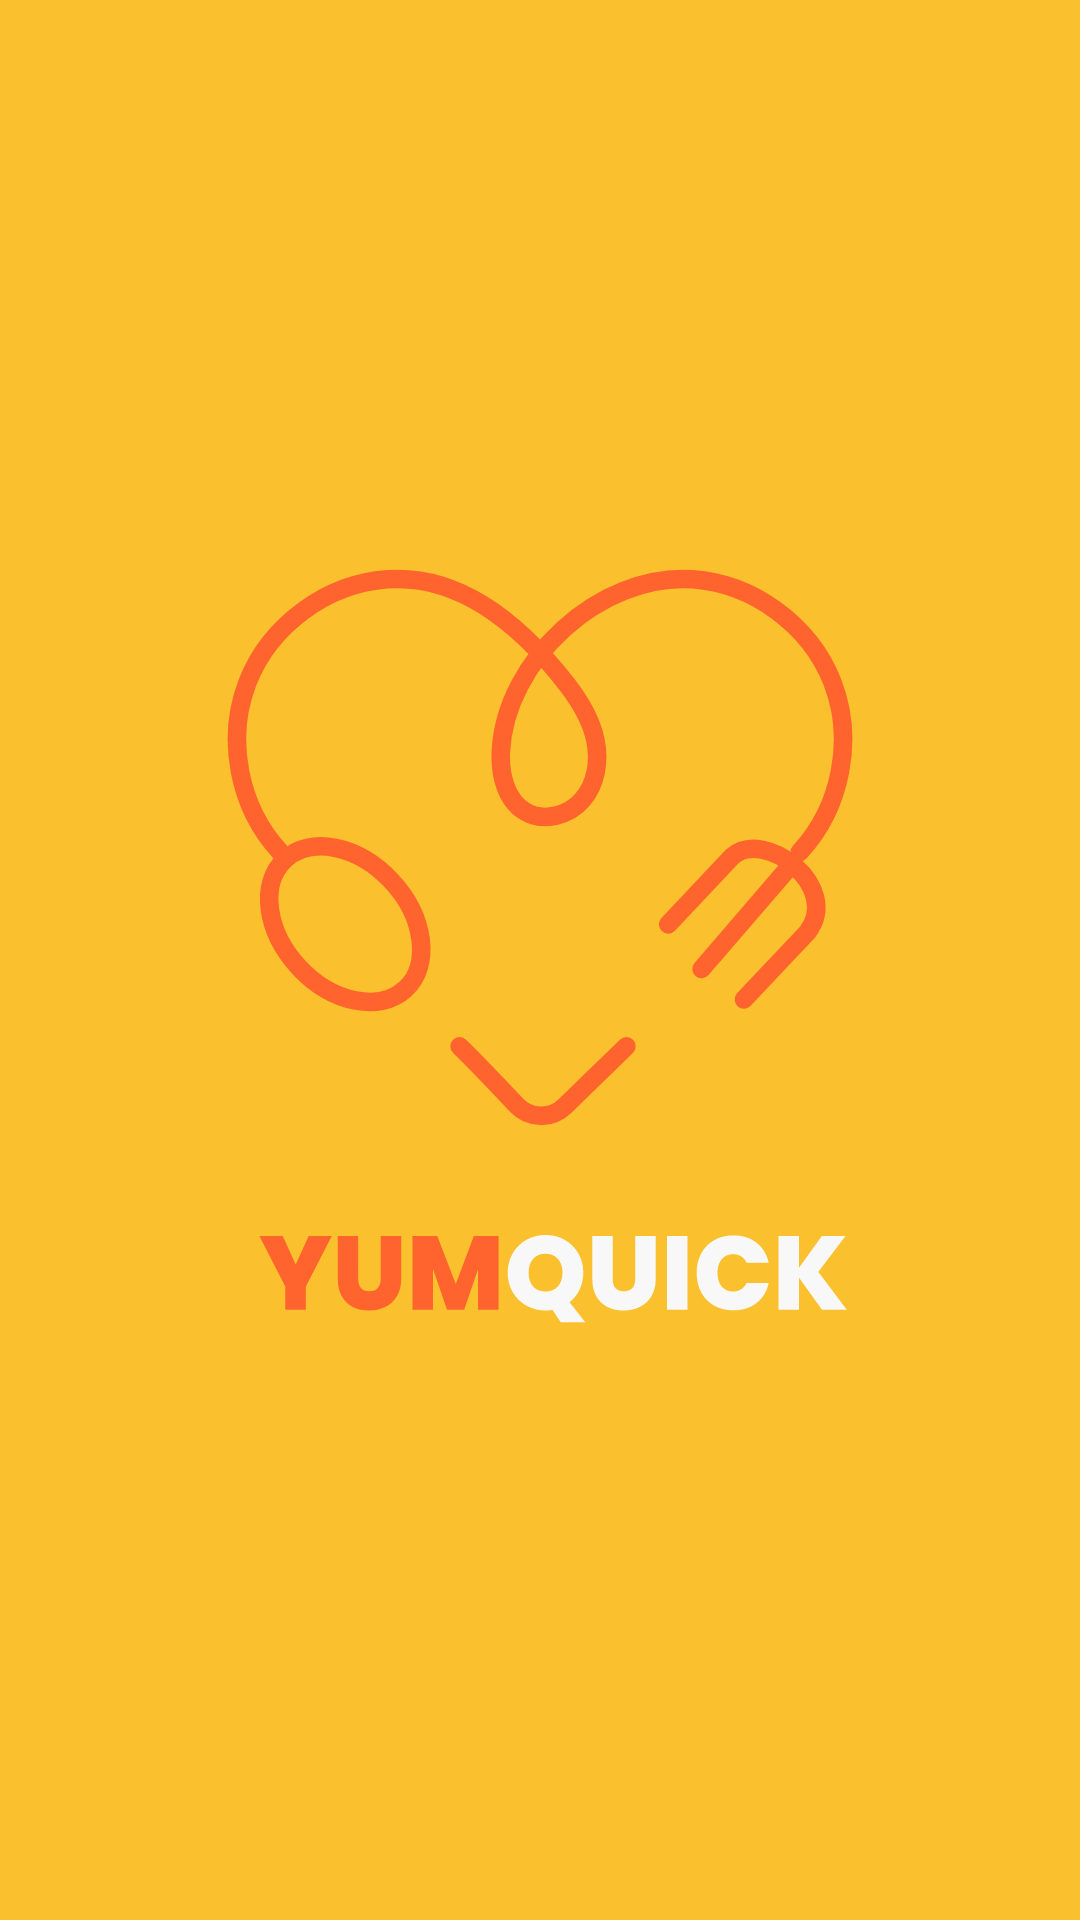

Layout XML and referenced resources for this Android screen:
<!-- AndroidManifest.xml: application theme Theme.Demo_fbfmobile -->
<!-- res/layout/launch_first_screen.xml -->
<?xml version="1.0" encoding="utf-8"?>
<androidx.constraintlayout.widget.ConstraintLayout xmlns:android="http://schemas.android.com/apk/res/android"
    android:layout_width="match_parent"
    android:layout_height="match_parent"
    xmlns:app="http://schemas.android.com/apk/res-auto"
    android:background="@color/colorYellowDark">
    <ImageView
        android:layout_width="wrap_content"
        android:layout_height="wrap_content"
        app:layout_constraintTop_toTopOf="parent"
        app:layout_constraintBottom_toBottomOf="parent"
        app:layout_constraintStart_toStartOf="parent"
        app:layout_constraintEnd_toEndOf="parent"
        android:src="@drawable/logo"/>

</androidx.constraintlayout.widget.ConstraintLayout>
<!-- resources referenced by this layout -->
<resources>
  <color name="colorYellowDark">#FBC02D</color>
  <!-- drawable logo: vector/xml drawable (drawable, 5104 chars, omitted) -->
  <style name="Theme.Demo_fbfmobile" parent="Base.Theme.Demo_fbfmobile" />
  <style name="Base.Theme.Demo_fbfmobile" parent="Theme.Material3.DayNight.NoActionBar">
          
          <item name="android:fontFamily">@font/robotoregular</item>
  
          
          <item name="colorPrimary">@color/colorPrimary</item>
          <item name="colorPrimaryVariant">@color/colorPrimaryDark</item>
          <item name="colorOnPrimary">@color/white</item>
  
          
          <item name="colorSecondary">@color/colorPrimary</item>
          <item name="colorOnSecondary">@color/white</item>
  
          
          <item name="colorSurface">@color/white</item>
          <item name="colorOnBackground">@color/black</item>
          <item name="colorOnSurface">@color/black</item>
  
          <item name="android:windowNoTitle">true</item>
          <item name="android:windowContentOverlay">@null</item>
      </style>
  <color name="colorPrimary">#E95322</color>
  <color name="colorPrimaryDark">#762400</color>
  <color name="white">#FFFFFFFF</color>
  <color name="black">#FF000000</color>
</resources>
